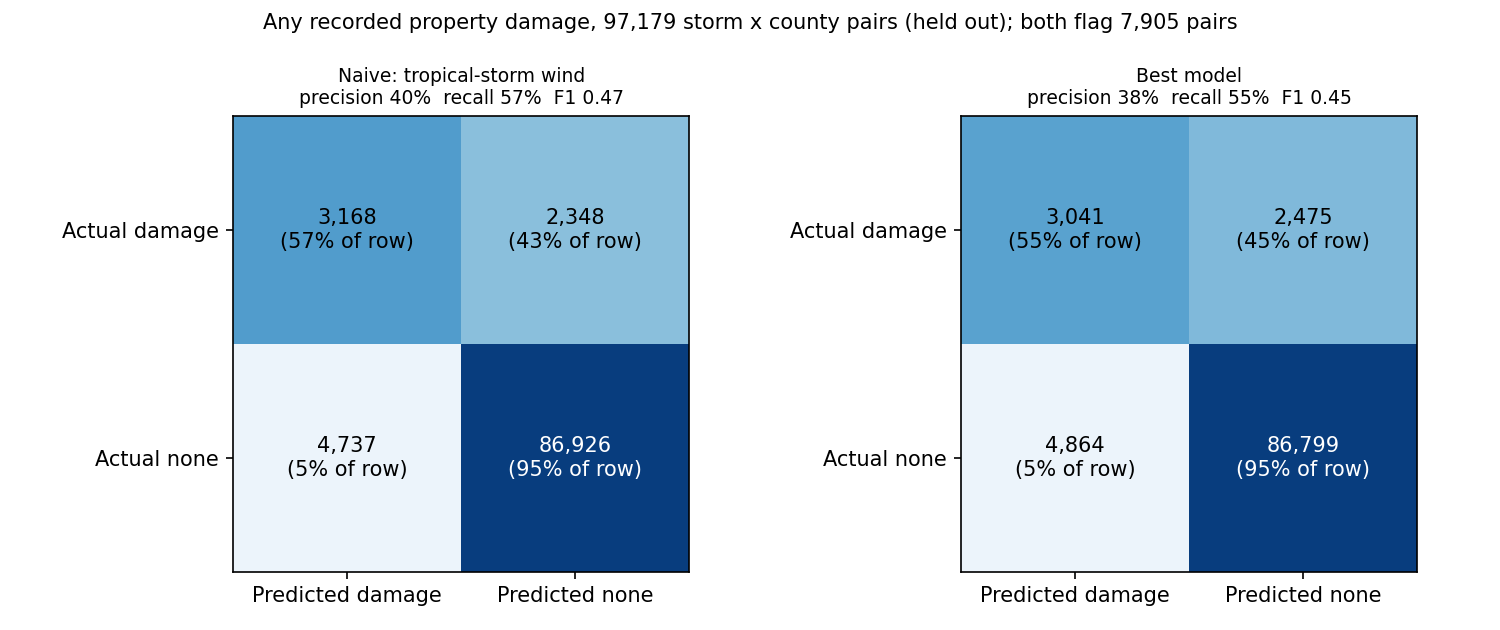

The data file committed next to this chart (first rows):
model, true_pos, false_neg, false_pos, true_neg, accuracy, precision, recall, specificity, f1
Always predict none, 0, 5516, 0, 91663, 0.9432, 0.0, 0.0, 1.0, 0.0
Naive: tropical-storm wind (17.5+ m/s), 3168, 2348, 4737, 86926, 0.9271, 0.4008, 0.5743, 0.9483, 0.4721
Best model (cutoff 0.17, same number fla…, 3041, 2475, 4864, 86799, 0.9245, 0.3847, 0.5513, 0.9469, 0.4532
